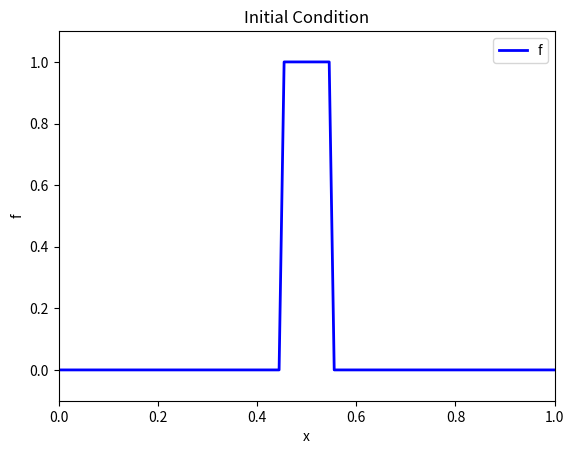
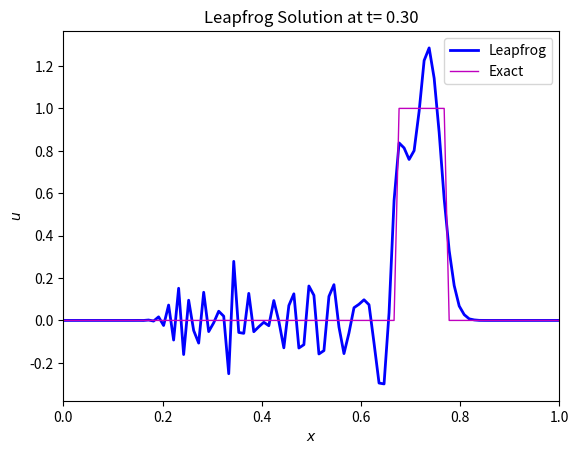

Reproduce these figures in Python, in order.
#!/usr/bin/env python
# coding: utf-8

# (scheme:leapfrog)=
# # The Leapfrog Scheme
# 
# The leapfrog scheme is obtained by replacing the time and space derivatives of {eq}`eqAdvection` by centred finite differences. After discretizing time and space in $N$ time steps $t^n$ and $M$ grid positions $x_m$, and substiting the partial derivatives with the finite difference approximations, we obtain:
# 
# $$
#    u_{m}^{n+1} = u_{m}^{n-1} - c\frac{\Delta t}{\Delta x}(u_{m+1}^{n}-u_{m-1}^{n})
# $$ (eqLeapfrog)
# 
# where $u_{m}^{n} = u(x=x_m,t=t^n)$ is the function value at grid position $m$ and at time step $n$. The increments $\Delta t$ and $\Delta x$ are the time step and grid step (resolution), respectively.
# 
# ## Consistency, stability and convergence
# The scheme truncation error is $O(\Delta t^2,\Delta x^2)$. It is conditionally stable with the stability condition being $c\frac{\Delta t}{\Delta x} \leq 1$. 
# 
# ```{figure} Leapfrog_Domain.png
# ---
# height: 600px
# name: leapfrogDomain
# ---
# Domain of influence of the Leapfrog scheme. 
# ```
# 
# The characteristic lines in {numref}`leapfrogDomain` have a slope of $1/c$, while the sides of the triangle have a slope of $\Delta t/\Delta x$. 
# 
# The solution $u(c_m,t^n)$ is constant along the characteristic that passes through the point. 
# For the scheme to provide meaningful results, the characteristic line must be inside the domain of the scheme, which is only possible if the slope of the characteristic is larger than the slope of the triangle sides. This is true if:
# 
# $$
# 	\frac{1}{c} \ge \frac{\Delta t}{\Delta x} \Leftrightarrow c\frac{\Delta t}{\Delta x} \leq 1.
# $$
# 
# (tophat:leapfrog)=
# ## Application: propagation of top hat function
# 
# To test the scheme, we are going to apply it to the propagation of the top hat signal. The spatial domain is defined as $x \in \left[0,1\right]$, with periodic boundary conditions.
# 
# The top hat signal is defined by this code snippet and is shown for $t=0$ in :

# In[1]:


def topHat(x):
   f0=np.zeros(x.shape)
   f0[(x>0.45) & (x<0.55)]=1

   return f0


# In[2]:


import numpy as np
import matplotlib.pyplot as plt

Nx=100
X=np.linspace(0,1,Nx)

fig, ax0 = plt.subplots()
ax0.set_xlim(( 0, 1))
ax0.set_ylim((-0.1, 1.1))

line1, = ax0.plot(X, topHat(X), lw = 2, color = "b",  label='f')

ax0.set_xlabel('x')
ax0.set_ylabel('f')
ax0.set_title("Initial Condition")
ax0.legend()


# The Leapfrog scheme is implemented in the following Python function:

# In[3]:


def leapfrog(u0,c,dt,dx,N,M):
   
   # Solution array with three time levels
   u=np.zeros((3,M))

   # Store initial condition in time level 0
   u[0,:]=u0

   # CFL number
   C = c*dt/dx

   # First time step with forward euler, since the Leapfrog scheme is a three-time level
   # scheme, and we cannot use it at n=0

   u[1,1:M-1]=u[0,1:M-1]-0.5*C*(u[0,2:M]-u[0,0:M-2])

   # Step with Leapfrog scheme

   for n in range(N-1):
      
      # First grid point
      u[2,0]=u[0,0]-C*(u[1,1]-u[1,M-2])
      
      # Interior points
      u[2,1:M-1]=u[0,1:M-1]-C*(u[1,2:M]-u[1,0:M-2])

      # Last grid point
      u[2,M-1]=u[0,M-1]-C*(u[1,1]-u[1,M-2])

      # Update solution arrays
      u[0,:]=u[1,:]
      u[1,:]=u[2,:]

   return u


# In the next code snippet, we set the discretization parameters and integrate the initial condition with the Leapfrog scheme:

# In[4]:


N     = 30       # Number of time steps
M     = 100      # Number of space mesh points
c     = 0.75     # Propagation speed

dt = 0.01
dx = 1/M

print("Number of time steps = {:d}".format(N))
print("Number of grid points = {:d}".format(M))
print("Time step = {:f}".format(dt))
print("Grid size = {:f}".format(dx))
print("CFL number = {:f}".format(c*dt/dx))

# Integrate the initial condition N time steps
U=leapfrog(topHat(X),c,dt,dx,N,M)


# The solution at the end of the integration is shown below:

# In[5]:


# Shift the exact solution a distance equivalent to c*N*dt
newX = np.mod(X-c*N*dt,1)

fig, ax0 = plt.subplots()

ax0.plot(X, U[2,:], lw = 2, color = "b",  label='Leapfrog')
ax0.plot(X, topHat(newX), lw = 1, color = "m",  label='Exact')

ax0.set_title("Leapfrog Solution at t={:5.2f}".format(N*dt))
ax0.set_xlabel('$x$')
ax0.set_xlim([0, 1])
ax0.set_ylabel('$u$')
ax0.legend()

plt.show()


# Observation of the solution allows to conclude that:
# 1. The numerical solution follows the true solution, but
# 2. There are wave-like disturbances in the numerical solution.
# 
# The wave-like disturbances appear because the Leapfrog scheme is **dispersive**. This occurs whenever the phase speed of wave-like solutions to the *difference equation* depend on their wavelength, as is the case with the Leapfrog scheme.
